Run: headless pygame with SDL's dummy video driver; simulated clock (each Clock.tick advances the game by its frame time, no real sleeping); random seed 0; keys injected as events and as key.get_pressed() state; no mouse input.
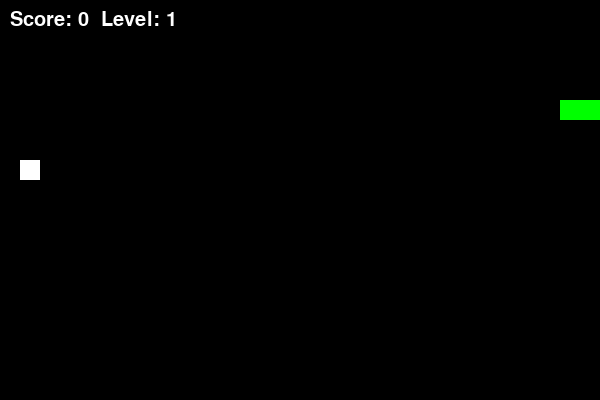
Frame 1 of 1 · flips 1–60 · no input (game ended)

The pygame program that drew these frames:

import pygame
import random

pygame.init()

#constants
w, h = 600, 400
grid = 20
spped_plus = 0.3
food_count_to_level_up = 3

#xreate window
screen = pygame.display.set_mode((w, h))
clock = pygame.time.Clock()

#snake initial state(list of (x, y) positions)
snake = [(100, 100), (80, 100), (60, 100)]
snake_dir = (grid, 0)

#function to generate food at a random position
def generate_food():
    while True:
        food = (random.randint(0, (w // grid) - 1) * grid,random.randint(0, (h // grid) - 1) * grid)
        food_weight = random.choice((1,2,3))
        if food_weight == 1:
            food_color = (255,0,0)
        elif food_weight == 2:
            food_color =(255,255,0)
        elif food_weight == 3:
            food_color = (255,255,255)
        #ensure food does not appear on snake
        if food not in snake:  
            return food, food_weight, food_color

food, food_weight, food_color = generate_food()
old_score = 0
score = 0
level = 1
speed = 10

running = True
while running:
    time_now = pygame.time.get_ticks()
    #black backround
    screen.fill((0,0,0))
    
    #event handling
    for event in pygame.event.get():
        if event.type == pygame.QUIT:
            running = False
        elif event.type == pygame.KEYDOWN:
            if event.key == pygame.K_UP and snake_dir != (0, grid):
                snake_dir = (0, -grid)
            elif event.key == pygame.K_DOWN and snake_dir != (0, -grid):
                snake_dir = (0, grid)
            elif event.key == pygame.K_LEFT and snake_dir != (grid, 0):
                snake_dir = (-grid, 0)
            elif event.key == pygame.K_RIGHT and snake_dir != (-grid, 0):
                snake_dir = (grid, 0)
    
    #move snake
    new_head = (snake[0][0] + snake_dir[0], snake[0][1] + snake_dir[1])
    
    #check for collisions with walls
    if new_head[0] < 0 or new_head[0] >= w or new_head[1] < 0 or new_head[1] >= h:
        running = False
    
    #check for collisions with itself
    if new_head in snake:
        running = False
    
    snake.insert(0, new_head)
    
    #check if food is eaten
    if new_head == food:
        score += food_weight
        if not old_score == score//food_count_to_level_up:
            level = score//food_count_to_level_up
            speed += level*spped_plus  #increase speed
        food, food_weight, food_color = generate_food()
    else:
        snake.pop()
    
    #draw food
    if time_now % 5000 < 50:
        food, food_weight, food_color = generate_food()
    pygame.draw.rect(screen, food_color, (*food, grid, grid))
    
    #draw snake
    for segment in snake:
        pygame.draw.rect(screen, (0,255,0), (*segment, grid, grid))
    
    #display score and level
    font = pygame.font.Font(None, 30)
    score_text = font.render(f"Score: {score}  Level: {level}", True, (255,255,255))
    screen.blit(score_text, (10, 10))
    
    pygame.display.flip()
    clock.tick(speed)
pygame.quit()
